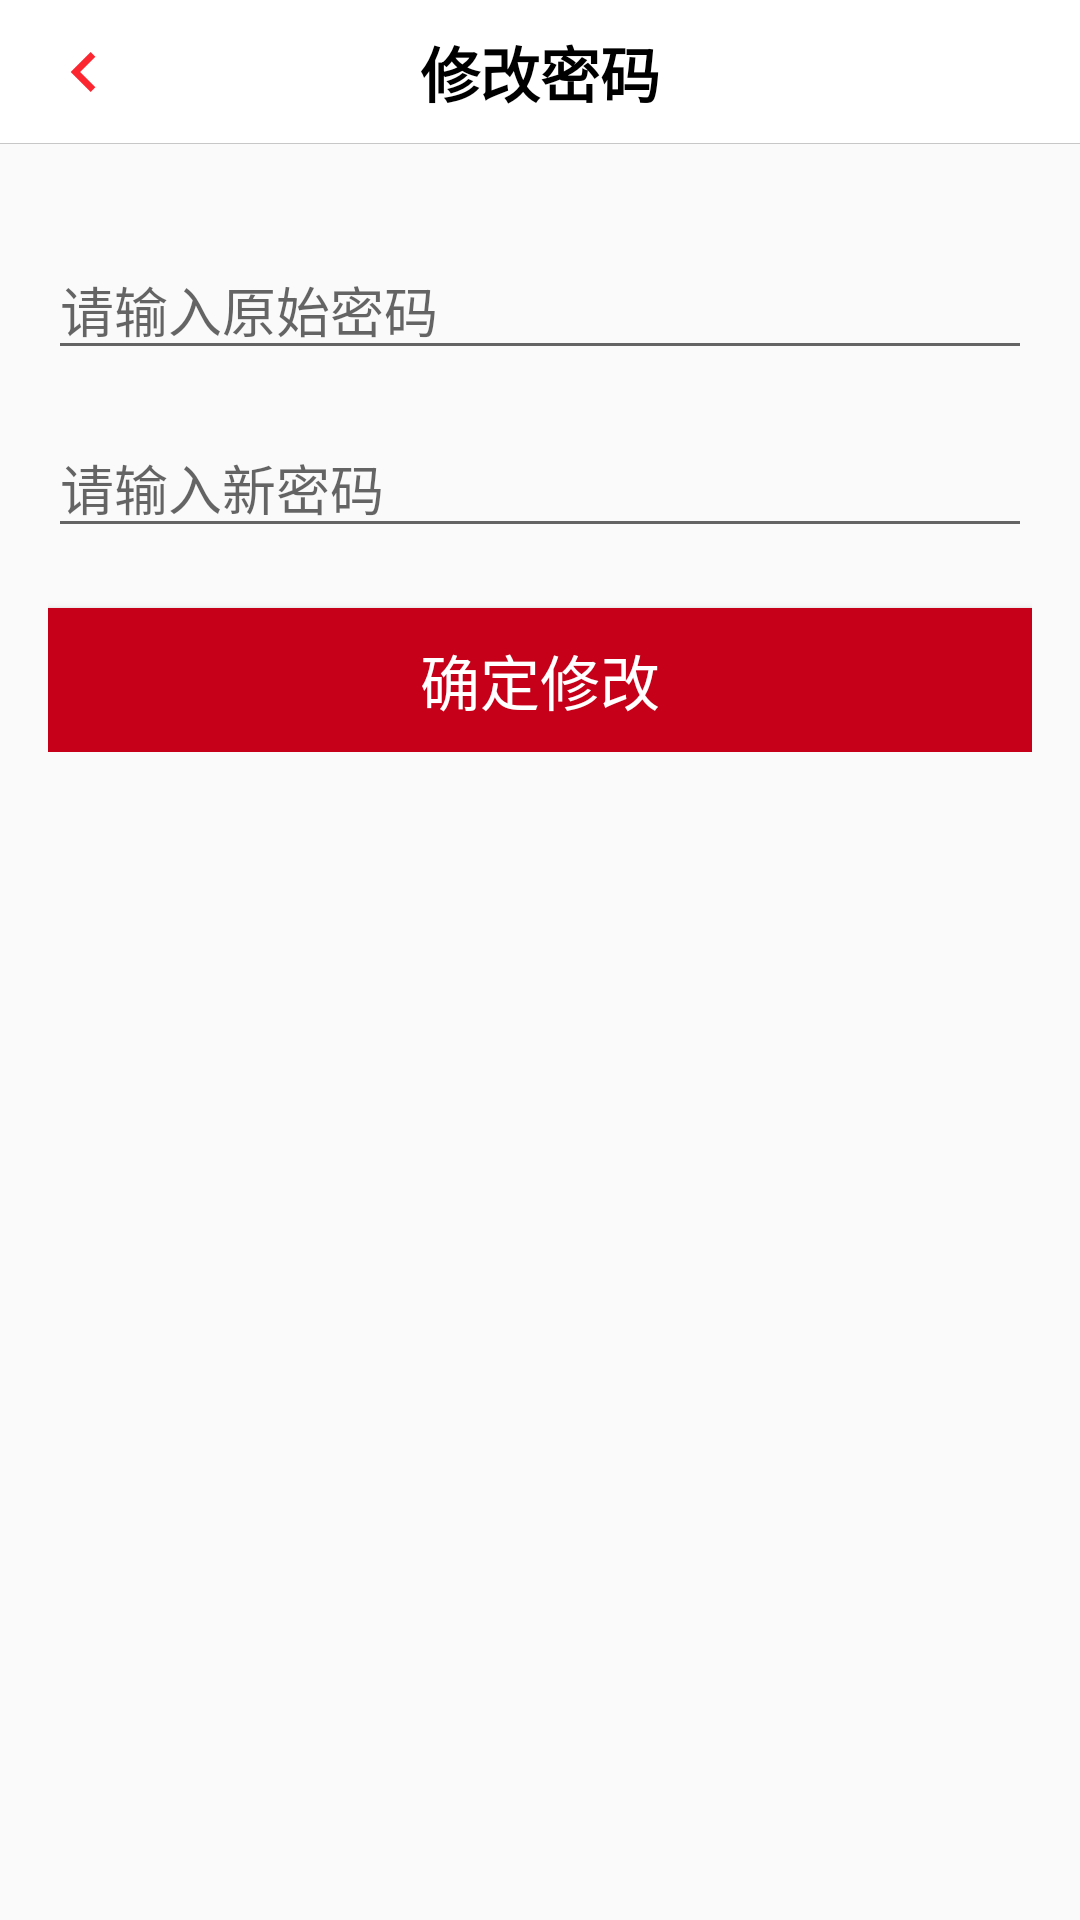

This screen was rendered from an Android layout file. Write that file and the resources it references.
<!-- AndroidManifest.xml: application theme AppTheme -->
<!-- res/layout/activity_change_password.xml -->
<?xml version="1.0" encoding="utf-8"?>
<LinearLayout xmlns:android="http://schemas.android.com/apk/res/android"
              android:layout_width="match_parent"
              android:layout_height="match_parent"
              android:orientation="vertical">

    <RelativeLayout
        android:layout_width="match_parent"
        android:layout_height="48dp"
        android:background="@color/withe">

        <ImageView
            android:id="@+id/back"
            android:layout_width="wrap_content"
            android:layout_height="wrap_content"
            android:layout_centerVertical="true"
            android:layout_marginLeft="16dp"
            android:src="@drawable/ic_back"/>

        <TextView
            android:layout_width="wrap_content"
            android:layout_height="wrap_content"
            android:layout_centerInParent="true"
            android:text="修改密码"
            android:textColor="@color/black"
            android:textSize="20sp"
            android:textStyle="bold"/>

        <View
            android:layout_width="match_parent"
            android:layout_height="0.1dp"
            android:layout_alignParentBottom="true"
            android:background="@color/gray"/>
    </RelativeLayout>

    <ScrollView
        android:layout_width="match_parent"
        android:layout_height="match_parent">

        <LinearLayout
            android:orientation="vertical"
            android:padding="16dp"
            android:layout_width="match_parent"
            android:layout_height="match_parent">
            <EditText
                android:id="@+id/old_password"
                android:layout_marginTop="16dp"
                android:hint="请输入原始密码"
                android:password="true"
                android:inputType="textPassword"
                android:layout_width="match_parent"
                android:layout_height="wrap_content"/>
            <EditText
                android:id="@+id/new_password"
                android:layout_marginTop="16dp"
                android:hint="请输入新密码"
                android:password="true"
                android:inputType="textPassword"
                android:layout_width="match_parent"
                android:layout_height="wrap_content"/>
            <Button
                android:id="@+id/changepassword"
                android:layout_marginTop="20dp"
                android:text="确定修改"
                android:background="@color/red"
                android:textColor="@color/withe"
                android:textSize="20sp"
                android:layout_width="match_parent"
                android:layout_height="wrap_content"/>
        </LinearLayout>

    </ScrollView>
</LinearLayout>
<!-- resources referenced by this layout -->
<resources>
  <color name="black">#FF000000</color>
  <color name="gray">#C7C7C7</color>
  <color name="red">#C50018</color>
  <color name="withe">#FFFFFF</color>
  <!-- drawable ic_back (drawable-anydpi) -->
  <vector xmlns:android="http://schemas.android.com/apk/res/android"
      android:width="24dp"
      android:height="24dp"
      android:viewportWidth="21.6"
      android:viewportHeight="21.6"
      android:tint="#FC2630">
    <group android:translateX="-1.2"
        android:translateY="-1.2">
        <path
            android:fillColor="#FF000000"
            android:pathData="M15.41,7.41L14,6l-6,6 6,6 1.41,-1.41L10.83,12z"/>
    </group>
  </vector>
  <style name="AppTheme" parent="Theme.AppCompat.Light.DarkActionBar">
          
          <item name="colorPrimary">@color/colorPrimary</item>
          <item name="colorPrimaryDark">@color/colorPrimaryDark</item>
          <item name="colorAccent">@color/colorAccent</item>
      </style>
  <color name="colorPrimary">#008577</color>
  <color name="colorPrimaryDark">#00574B</color>
  <color name="colorAccent">#D81B60</color>
</resources>
